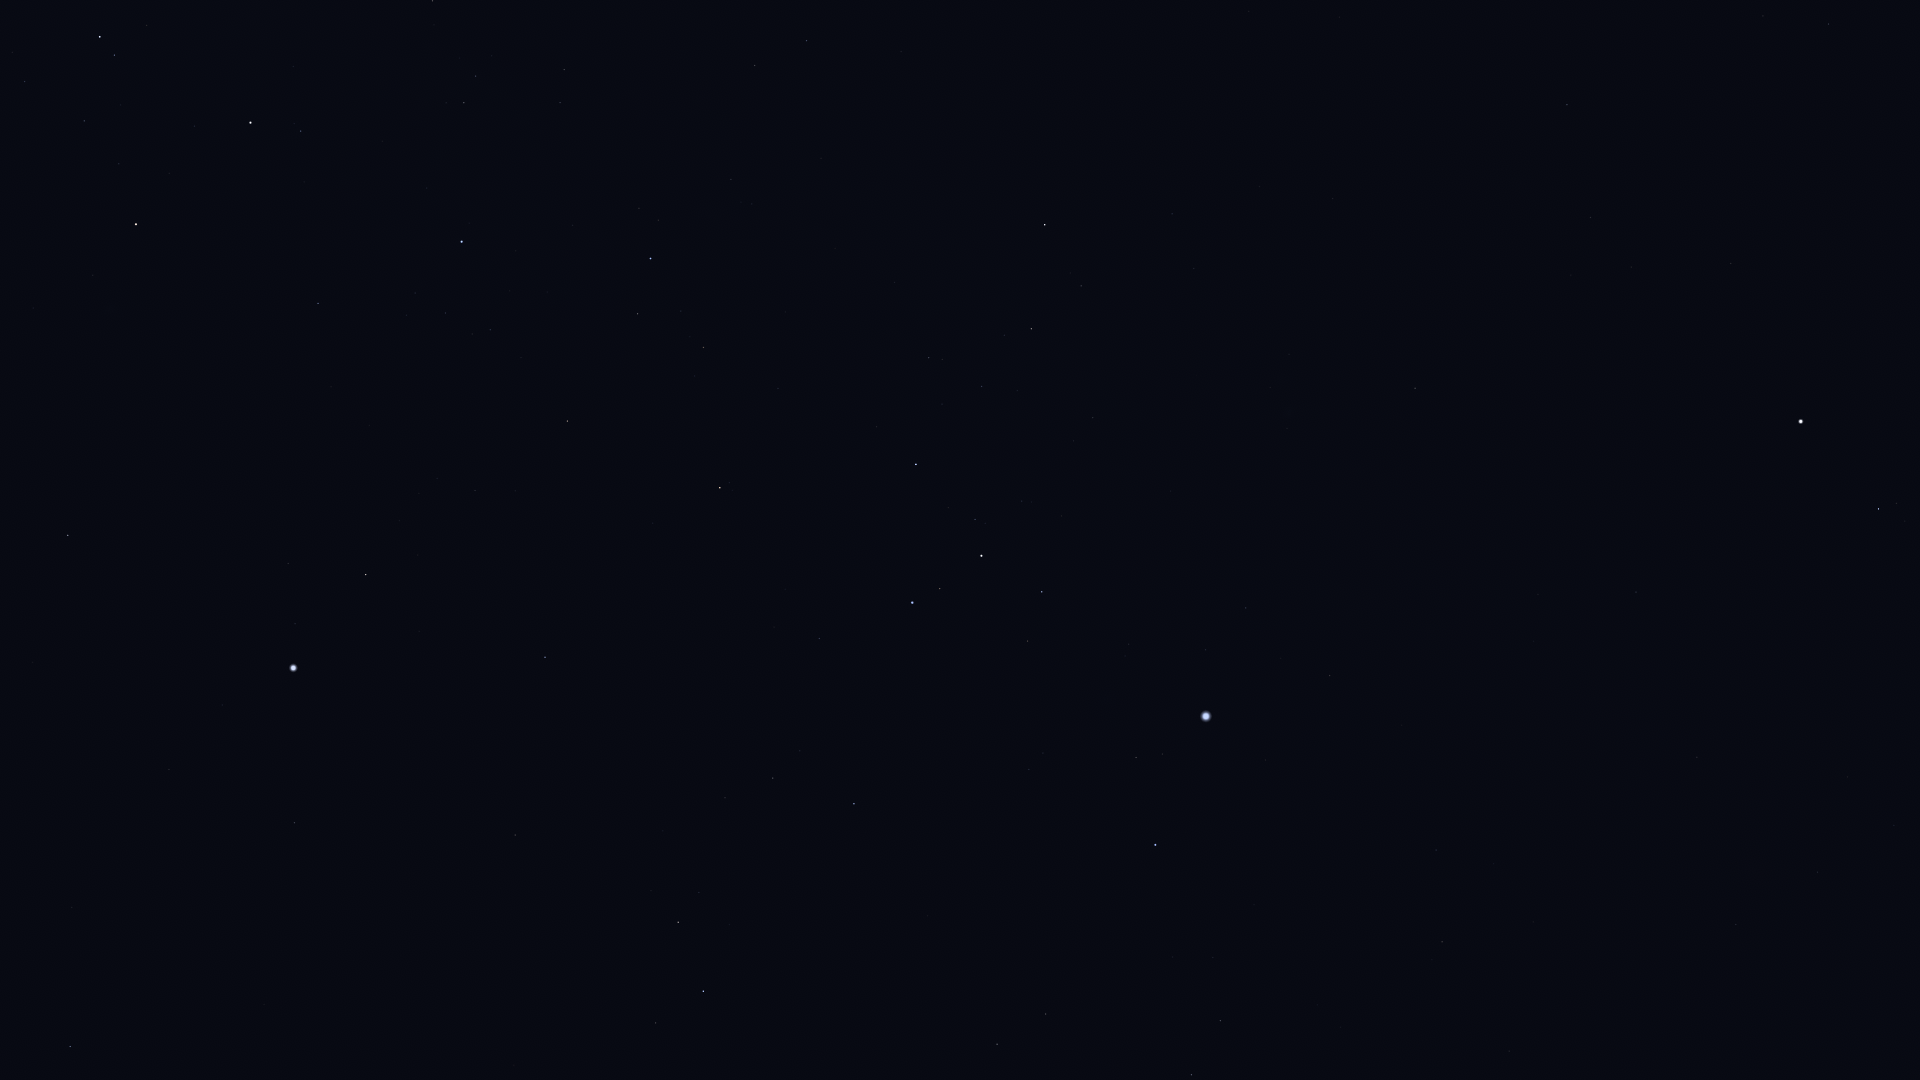

The table this chart was drawn from, first rows:
Star_ID, Name, X, Y
21281, HIP 21281, 70, 1047
25859, HIP 25859, 656, 1023
26634, Phact, 703, 991
27288, HIP 27288, 1191, 1075
27321, HIP 27321, 294, 823
27530, HIP 27530, 169, 770
27628, Wazn, 678, 922
28103, HIP 28103, 1220, 1021
28199, HIP 28199, 699, 893
28328, HIP 28328, 515, 835
28910, HIP 28910, 1213, 958
29034, Elkurud, 663, 831
29550, Amadioha, 851, 841
29651, HIP 29651, 1442, 942
30122, Furud, 854, 804
30277, HIP 30277, 773, 778
30324, Mirzam, 1155, 845
30419, HIP 30419, 1736, 925
30438, Canopus, 293, 668
30867, HIP 30867, 1436, 850
30905, Lusitânia, 1914, 909
31216, HIP 31216, 1818, 872
31416, HIP 31416, 1043, 753
31592, HIP 31592, 1136, 758
31685, HIP 31685, 545, 657
31895, Nosaxa, 412, 624
31978, HIP 31978, 1894, 826
32349, Sirius, 1206, 716
32533, HIP 32533, 1848, 777
32607, HIP 32607, 68, 535
32759, HIP 32759, 819, 639
32768, HIP 32768, 366, 575
33160, HIP 33160, 1330, 676
33165, HIP 33165, 1034, 642
33347, HIP 33347, 1206, 650
33579, Adhara, 912, 603
33719, Citalá, 1503, 655
33856, Nganurganity, 940, 589
34045, Muliphein, 1246, 608
34444, Wezen, 981, 556
34769, HIP 34769, 1636, 592
35037, HIP 35037, 975, 520
35264, HIP 35264, 720, 488
35904, Aludra, 916, 465
36188, Gomeisa, 1878, 509
36377, HIP 36377, 567, 421
37279, Procyon, 1801, 422
37447, HIP 37447, 1415, 388
38041, Tapecue, 286, 339
38146, HIP 38146, 1030, 330
38170, Azmidi, 1031, 329
39211, HIP 39211, 1631, 267
39429, Naos, 651, 259
39757, Tureis, 1045, 225
39863, HIP 39863, 1590, 218
41037, Avior, 136, 224
42402, Minchir, 1763, 16
42515, HIP 42515, 755, 66
42536, HIP 42536, 301, 131
42568, HIP 42568, 119, 164
... 4 more rows
